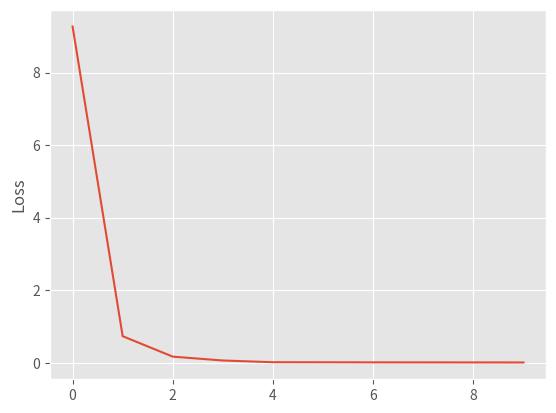

Python code for this plot:
import matplotlib.pyplot as plt
plt.style.use('ggplot')

loss = [9.270808, 0.731134, 0.166938, 0.060590, 0.013362, 0.011553, 0.009126, 0.008366, 0.007208, 0.006062]

x = [i for i in range(len(loss))]

plt.plot(x, loss)
ax = plt.gca()
ax.set_ylabel("Loss")
plt.savefig("mygraph.png")